Run: headless pygame with SDL's dummy video driver; simulated clock (each Clock.tick advances the game by its frame time, no real sleeping); random seed 0; keys injected as events and as key.get_pressed() state; mouse plan: one left click at the window centre at the start of phase 2, then a move to the lower-right quarter at the start of phase 3.
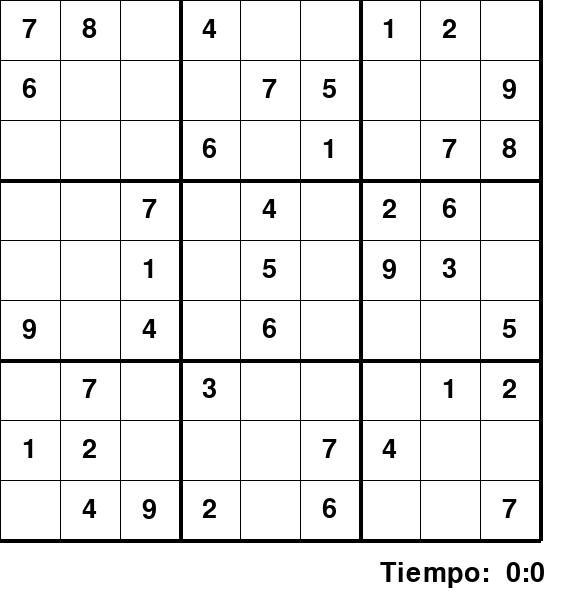
Frame 1 of 2 · flips 1–60 · no input
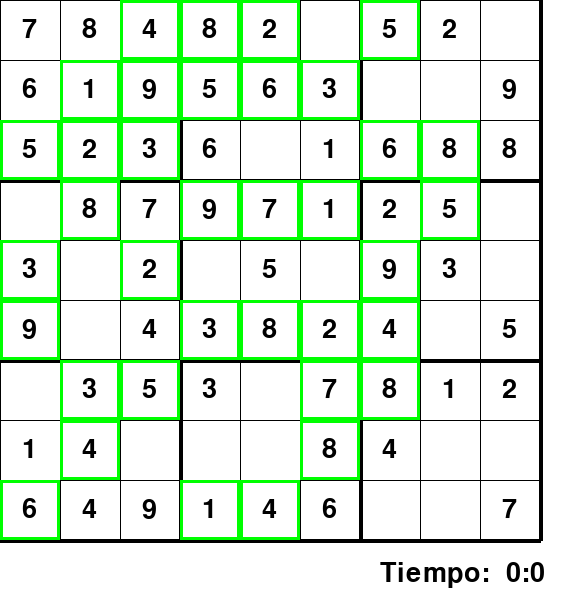
Frame 2 of 2 · flips 61–180 · clicked the window centre · tapped SPACE, RETURN · held RIGHT (→), D

The pygame program that drew these frames:

# -*- coding: utf-8 -*-
"""
Created on Sun Dec 13 17:09:11 2020

@author: anapl
"""

import pygame
import time
pygame.font.init()

class Cuadricula:
    tablero = [[7, 8, 0, 4, 0, 0, 1, 2, 0],
               [6, 0, 0, 0, 7, 5, 0, 0, 9],
               [0, 0, 0, 6, 0, 1, 0, 7, 8],
               [0, 0, 7, 0, 4, 0, 2, 6, 0],
               [0, 0, 1, 0, 5, 0, 9, 3, 0],
               [9, 0, 4, 0, 6, 0, 0, 0, 5],
               [0, 7, 0, 3, 0, 0, 0, 1, 2],
               [1, 2, 0, 0, 0, 7, 4, 0, 0],
               [0, 4, 9, 2, 0, 6, 0, 0, 7]]
    
    def __init__(self, filas, columnas, ancho, alto, ganar):
        self.filas = filas
        self.columnas = columnas
        self.cubos = [[cubo(self.tablero[i][j], i, j, ancho, alto) for j in range(columnas)]for i in range(filas)]
        self.ancho = ancho
        self.alto = alto
        self.model = None
        self.update_model()
        self.selected = None
        self.ganar = ganar

    def update_model(self):
        self.model = [[self.cubos[i][j].value for j in range(self.columnas)] for i in range(self.filas)]

    def lugar(self, val):
        fila, columna = self.selected
        if self.cubos[fila][columna].value == 0:
            self.cubos[fila][columna].set(val)
            self.update_model()

            if valid(self.model, val, (fila,columna)) and self.resolver():
                return True
            else:
                self.cubos[fila][columna].set(0)
                self.cubos[fila][columna].set_temp(0)
                self.update_model()
                return False

    def bosquejo(self, val):
        fila, columna = self.selected
        self.cubos[fila][columna].set_temp(val)
        
    def dibujo(self):
        
        brocha = self.ancho / 9
        for i in range(self.filas+1):
            if i % 3 == 0 and i != 0:
                espesor = 4
            else:
                espesor = 1
            pygame.draw.line(self.ganar, (0,0,0), (0, i*brocha), (self.ancho, i*brocha), espesor)
            pygame.draw.line(self.ganar, (0, 0, 0), (i * brocha, 0), (i * brocha, self.alto), espesor)

       
        for i in range(self.filas):
            for j in range(self.columnas):
                self.cubos[i][j].dibujo(self.ganar)

    def seleccion(self, fila, columna):
        
        for i in range(self.filas):
            for j in range(self.columnas):
                self.cubos[i][j].selected = False

        self.cubos[fila][columna].selected = True
        self.selected = (fila, columna)

    def limpiar(self):
        fila, columna = self.selected
        if self.cubos[fila][columna].value == 0:
            self.cubos[fila][columna].set_temp(0)

    def click(self, posicion):
        """
        :param: posicion
        :return: (fila, columna)
        """
        if posicion[0] < self.ancho and posicion[1] < self.alto:
            brocha = self.ancho / 9
            x = posicion[0] // brocha
            y = posicion[1] // brocha
            return (int(y),int(x))
        else:
            return None

    def is_finished(self):
        for i in range(self.filas):
            for j in range(self.columnas):
                if self.cubos[i][j].value == 0:
                    return False
        return True

    def resolver(self):
        find = find_empty(self.model)
        if not find:
            return True
        else:
            fila, columna = find

        for i in range(1, 10):
            if valid(self.model, i, (fila, columna)):
                self.model[fila][columna] = i

                if self.resolver():
                    return True

                self.model[fila][columna] = 0

        return False

    def resolver_gui(self):
        find = find_empty(self.model)
        if not find:
            return True
        else:
            fila, columna = find

        for i in range(1, 10):
            if valid(self.model, i, (fila, columna)):
                self.model[fila][columna] = i
                self.cubos[fila][columna].set(i)
                self.cubos[fila][columna].dibujo_cambio(self.ganar, True)
                self.update_model()
                pygame.display.update()
                pygame.time.delay(100)

                if self.resolver_gui():
                    return True

                self.model[fila][columna] = 0
                self.cubos[fila][columna].set(0)
                self.update_model()
                self.cubos[fila][columna].dibujo_cambio(self.ganar, False)
                pygame.display.update()
                pygame.time.delay(100)

        return False


class cubo:
    filas = 9
    columnas = 9

    def __init__(self, value, fila, columna, ancho, alto):
        self.value = value
        self.temp = 0
        self.fila = fila
        self.columna = columna
        self.ancho = ancho
        self.alto = alto
        self.selected = False
        

    def dibujo(self, ganar):
        fnt = pygame.font.SysFont("comicsans", 40)

        brocha = self.ancho / 9
        x = self.columna * brocha
        y = self.fila * brocha

        if self.temp != 0 and self.value == 0:
            text = fnt.render(str(self.temp), 1, (128,128,128))
            ganar.blit(text, (x+5, y+5))
        elif not(self.value == 0):
            text = fnt.render(str(self.value), 1, (0, 0, 0))
            ganar.blit(text, (x + (brocha/2 - text.get_width()/2), y + (brocha/2 - text.get_height()/2)))

        if self.selected:
            pygame.draw.rect(ganar, (255,0,0), (x,y, brocha ,brocha), 3)

    def dibujo_cambio(self, ganar, g=True):
        fnt = pygame.font.SysFont("comicsans", 40)

        brocha = self.ancho / 9
        x = self.fila * brocha
        y = self.columna * brocha

        pygame.draw.rect(ganar, (255, 255, 255), (x, y, brocha, brocha), 0)

        text = fnt.render(str(self.value), 1, (0, 0, 0))
        ganar.blit(text, (x + (brocha / 2 - text.get_width() / 2), y + (brocha / 2 - text.get_height() / 2)))
        if g:
            pygame.draw.rect(ganar, (0, 255, 0), (x, y, brocha, brocha), 3)
        else:
            pygame.draw.rect(ganar, (255, 0, 0), (x, y, brocha, brocha), 3)

    def set(self, val):
        self.value = val

    def set_temp(self, val):
        self.temp = val


def find_empty(bo):
    for i in range(len(bo)):
        for j in range(len(bo[0])):
            if bo[i][j] == 0:
                return (i, j) 

    return None


def valid(bo, num, posicion):

    #verifica filas
    for i in range(len(bo[0])):
        if bo[posicion[0]][i] == num and posicion[1] != i:
            return False

    #verifica columnas
    for i in range(len(bo)):
        if bo[i][posicion[1]] == num and posicion[0] != i:
            return False

    # casilla verificacion 
    box_x = posicion[1] // 3
    box_y = posicion[0] // 3

    for i in range(box_y*3, box_y*3 + 3):
        for j in range(box_x * 3, box_x*3 + 3):
            if bo[i][j] == num and (i,j) != posicion:
                return False

    return True


def redibujar_ventana(ganar, tablero, tiempo, strikes):
    ganar.fill((255,255,255))
    # Tiempo de dibujo
    fnt = pygame.font.SysFont("comicsans", 40)
    text = fnt.render("Tiempo: " + formato_tiempo(tiempo), 1, (0,0,0))
    ganar.blit(text, (540 - 160, 560))
    # Dibujar Strikes
    text = fnt.render("X " * strikes, 1, (255, 0, 0))
    ganar.blit(text, (20, 560))
    # Dibujar cuadrilla y tablero
    tablero.dibujo()


def formato_tiempo(secs):
    sec = secs%60
    minute = secs//60


    mat = " " + str(minute) + ":" + str(sec)
    return mat


def main():
    ganar = pygame.display.set_mode((570,600))
    pygame.display.set_caption("Sudoku (Presiona espacio para resolver) ")
    tablero = Cuadricula(9, 9, 540, 540, ganar)
    key = None
    run = True
    start = time.time()
    strikes = 0
    while run:

        play_tiempo = round(time.time() - start)
    
        for event in pygame.event.get():
            
            if event.type == pygame.QUIT:
                run = False
            if event.type == pygame.KEYDOWN:
                if event.key == pygame.K_1:
                    key = 1
                if event.key == pygame.K_2:
                    key = 2
                if event.key == pygame.K_3:
                    key = 3
                if event.key == pygame.K_4:
                    key = 4
                if event.key == pygame.K_5:
                    key = 5
                if event.key == pygame.K_6:
                    key = 6
                if event.key == pygame.K_7:
                    key = 7
                if event.key == pygame.K_8:
                    key = 8
                if event.key == pygame.K_9:
                    key = 9
                if event.key == pygame.K_DELETE:
                    tablero.clear()
                    key = None

                if event.key == pygame.K_SPACE:
                    tablero.resolver_gui()

                if event.key == pygame.K_RETURN:
                    i, j = tablero.selected
                    if tablero.cubos[i][j].temp != 0:
                        if tablero.lugar(tablero.cubos[i][j].temp):
                            print("Correcto")
                        else:
                            print("Error")
                            strikes += 1
                        key = None

                        if tablero.is_finished():
                            print("Fin del juego")

            if event.type == pygame.MOUSEBUTTONDOWN:
                pos = pygame.mouse.get_pos()
                clicked = tablero.click(pos)
                if clicked:
                    tablero.seleccion(clicked[0], clicked[1])
                    key = None

        if tablero.selected and key != None:
            tablero.bosquejo(key)
            
        redibujar_ventana(ganar, tablero, play_tiempo, strikes)
        pygame.display.update()



main()
pygame.quit()
